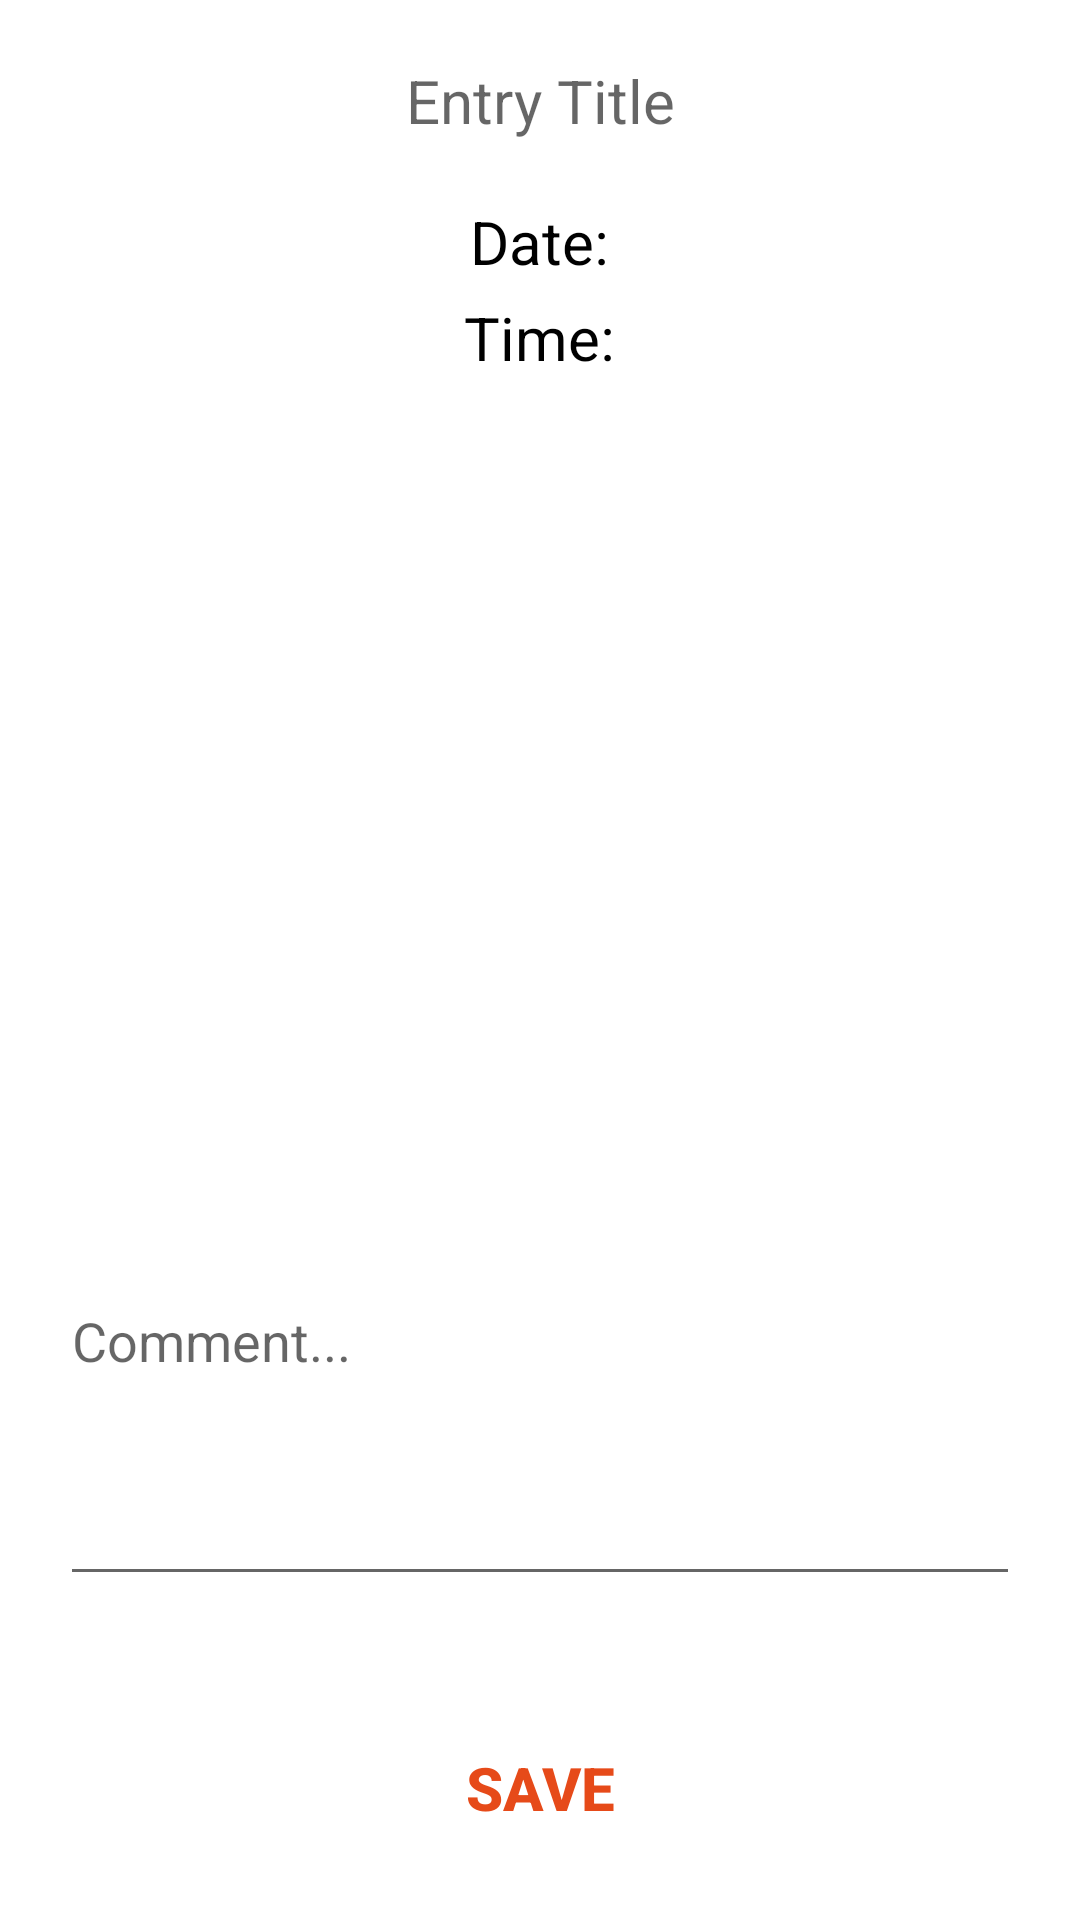

Produce the Android XML layout that renders to this screen, including the resource entries it uses.
<!-- AndroidManifest.xml: application theme Theme.CalendarAppExample -->
<!-- res/layout/activity_public_entry_comment.xml -->
<?xml version="1.0" encoding="utf-8"?>
<LinearLayout
    xmlns:android="http://schemas.android.com/apk/res/android"
    xmlns:tools="http://schemas.android.com/tools"
    android:layout_width="match_parent"
    android:layout_height="match_parent"
    android:orientation="vertical"
    tools:context=".EntryCreateActivity">

    <TextView
        android:id="@+id/entryTitleTV"
        android:layout_width="wrap_content"
        android:layout_height="wrap_content"
        android:layout_gravity="center|top"
        android:layout_marginTop="20dp"
        android:ems="10"
        android:hint="@string/entry_title"
        android:textAlignment="center"
        android:textIsSelectable="false"
        android:textSize="20sp" />

    <TextView
        android:id="@+id/entryDateTV"
        android:layout_width="wrap_content"
        android:layout_height="wrap_content"
        android:layout_gravity="center"
        android:layout_marginTop="20dp"
        android:text="@string/date"
        android:textAlignment="center"
        android:textColor="@color/black"
        android:textSize="20sp" />

    <TextView
        android:id="@+id/entryTimeTV"
        android:layout_width="wrap_content"
        android:layout_height="wrap_content"
        android:layout_gravity="center"
        android:layout_marginTop="5dp"
        android:text="@string/time"
        android:textAlignment="center"
        android:textColor="@color/black"
        android:textSize="20sp" />

    <TextView
        android:id="@+id/entryTextTV"
        android:layout_width="match_parent"
        android:layout_height="400dp"
        android:layout_marginLeft="20dp"
        android:layout_marginTop="20dp"
        android:layout_marginRight="20dp"
        android:layout_marginBottom="20dp"
        android:layout_weight="5"
        android:ems="10"
        android:textAlignment="textStart"
        android:scrollbars = "vertical"
        />

    <EditText
        android:id="@+id/entryCommentET"
        android:layout_width="match_parent"
        android:layout_height="400sp"
        android:layout_marginLeft="20dp"
        android:layout_marginTop="20dp"
        android:layout_marginRight="20dp"
        android:layout_marginBottom="20dp"
        android:layout_weight="5"
        android:ems="10"
        android:inputType="textMultiLine"
        android:textAlignment="textStart"
        android:hint="Comment..."
        />

    <Button
        android:layout_width="wrap_content"
        android:layout_height="wrap_content"
        android:layout_gravity="center"
        android:layout_marginTop="20dp"
        android:layout_marginBottom="20dp"
        android:background="@null"
        android:onClick="saveCommentAction"
        android:text="@string/save"
        android:textColor="@color/orange"
        android:textSize="20sp"
        android:textStyle="bold" />
</LinearLayout>
<!-- resources referenced by this layout -->
<resources>
  <color name="black">#FF000000</color>
  <color name="orange">#E64A19</color>
  <string name="date">Date:</string>
  <string name="entry_title">Entry Title</string>
  <string name="save">Save</string>
  <string name="time">Time:</string>
  <style name="Theme.CalendarAppExample" parent="Theme.MaterialComponents.DayNight.DarkActionBar">
          
          <item name="colorPrimary">@color/lighterorange</item>
          <item name="colorPrimaryVariant">@color/cream</item>
          <item name="colorOnPrimary">@color/white</item>
          
          <item name="colorSecondary">@color/teal_200</item>
          <item name="colorSecondaryVariant">@color/teal_700</item>
          <item name="colorOnSecondary">@color/black</item>
          
          <item name="android:statusBarColor" tools:targetApi="l">?attr/colorPrimaryVariant</item>
          
      </style>
  <color name="lighterorange">#FF8A65</color>
  <color name="cream">#FFAB91</color>
  <color name="white">#FFFFFFFF</color>
  <color name="teal_200">#FF03DAC5</color>
  <color name="teal_700">#FF018786</color>
</resources>
